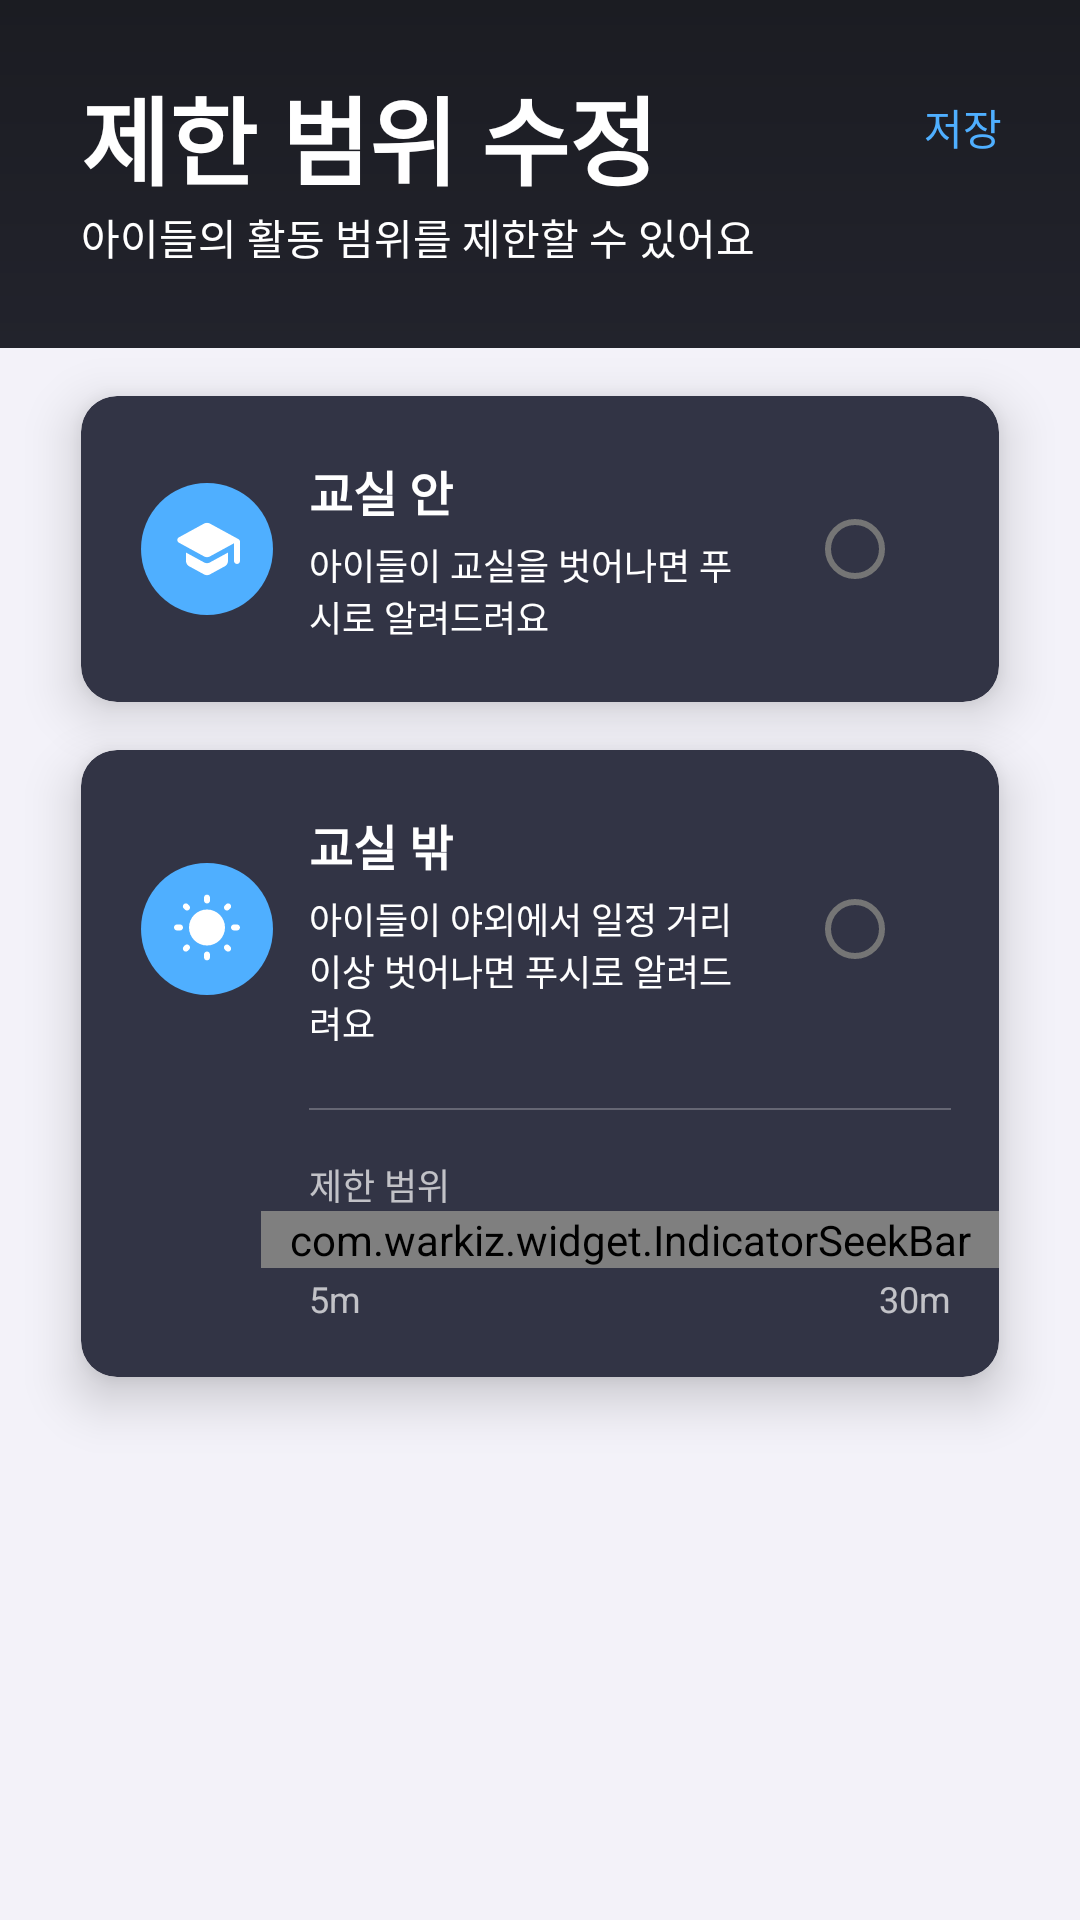

Layout XML and referenced resources for this Android screen:
<!-- AndroidManifest.xml: application theme AppTheme -->
<!-- res/layout/activity_restriction.xml -->
<?xml version="1.0" encoding="utf-8"?>
<LinearLayout
        android:layout_width="match_parent"
        android:layout_height="match_parent" xmlns:app="http://schemas.android.com/apk/res-auto"
        android:orientation="vertical"
        xmlns:android="http://schemas.android.com/apk/res/android"
        xmlns:tools="http://schemas.android.com/tools"
        tools:context=".activity.RestrictionActivity">
    <LinearLayout android:layout_width="match_parent" android:layout_height="116dp"
                  android:background="@drawable/gradient_header">
        <LinearLayout
                android:layout_width="wrap_content"
                android:layout_height="wrap_content"
                android:orientation="vertical">
            <TextView
                    android:layout_width="wrap_content"
                    android:layout_height="wrap_content"
                    android:text="@string/restriction"
                    android:textStyle="bold"
                    android:layout_marginStart="27dp"
                    android:layout_marginTop="22dp"
                    android:textSize="32sp"
                    android:textColor="#fff"/>

            <TextView
                    android:layout_width="wrap_content"
                    android:layout_height="wrap_content"
                    android:text="@string/description_restriction"
                    android:layout_marginStart="27dp"
                    android:textSize="14sp"
                    android:textColor="#fff"/>
        </LinearLayout>

        <View android:layout_width="0dp" android:layout_height="0dp" android:layout_weight="1"/>
        <TextView
                android:layout_width="wrap_content"
                android:layout_height="wrap_content"
                android:text="저장"
                android:id="@+id/save"
                android:padding="8dp"
                android:textColor="@color/colorAccent"
                android:layout_marginEnd="18dp"
                android:textSize="14sp"
                android:layout_marginTop="24dp"
                android:background="?attr/selectableItemBackgroundBorderless"
                android:clickable="true"/>

    </LinearLayout>

    <LinearLayout
            android:layout_width="match_parent"
            android:layout_height="match_parent"
            android:background="@drawable/gradient_contents"
            android:orientation="vertical">

        <androidx.cardview.widget.CardView
                android:layout_width="match_parent"
                android:layout_height="wrap_content"
                android:layout_marginEnd="27dp"
                android:layout_marginTop="16dp"
                android:layout_marginStart="27dp"
                app:cardCornerRadius="12dp"
                app:cardBackgroundColor="#323445"
                app:cardElevation="10dp">

            <LinearLayout
                    android:layout_width="match_parent"
                    android:layout_height="match_parent"
                    android:orientation="horizontal">
                <FrameLayout
                        android:layout_width="44dp"
                        android:layout_height="44dp"
                        android:background="@drawable/shape_circle"
                        android:layout_marginStart="20dp"
                        android:layout_marginEnd="12dp"
                        android:layout_gravity="center_vertical">
                    <ImageView
                            android:layout_width="wrap_content"
                            android:layout_height="wrap_content"
                            android:src="@drawable/ic_school"
                            android:layout_gravity="center"/>
                </FrameLayout>
                <LinearLayout android:layout_width="0dp" android:layout_height="wrap_content"
                              android:layout_weight="1"
                              android:orientation="vertical" android:layout_gravity="center_vertical">
                    <TextView
                            android:layout_width="wrap_content"
                            android:layout_height="wrap_content"
                            android:text="@string/in_class"
                            android:textStyle="bold"
                            android:textSize="16sp"
                            android:textColor="#fff"
                            android:layout_marginTop="20dp"
                            android:layout_marginBottom="4dp"/>
                    <TextView
                            android:layout_width="wrap_content"
                            android:layout_height="wrap_content"
                            android:text="@string/description_class"
                            android:layout_weight="0"
                            android:textSize="12sp"
                            android:textColor="#fff"
                            android:layout_marginBottom="20dp"/>

                </LinearLayout>

                <RadioButton
                        android:layout_width="wrap_content"
                        android:layout_height="wrap_content"
                        android:layout_weight="0"
                        android:layout_gravity="center_vertical|end"
                        android:id="@+id/radioIn"
                        android:layout_margin="16dp"/>
            </LinearLayout>

        </androidx.cardview.widget.CardView>

        <androidx.cardview.widget.CardView
                android:layout_width="match_parent"
                android:layout_height="wrap_content"
                android:layout_marginEnd="27dp"
                android:layout_marginTop="16dp"
                android:layout_marginStart="27dp"
                app:cardCornerRadius="12dp"
                app:cardBackgroundColor="#323445"
                app:cardElevation="10dp">

            <LinearLayout android:layout_width="match_parent" android:layout_height="match_parent" android:orientation="vertical">

                <LinearLayout
                        android:layout_width="match_parent"
                        android:layout_height="match_parent"
                        android:orientation="horizontal">
                    <FrameLayout
                            android:layout_width="44dp"
                            android:layout_height="44dp"
                            android:background="@drawable/shape_circle"
                            android:layout_marginStart="20dp"
                            android:layout_marginEnd="12dp"
                            android:layout_gravity="center_vertical">
                        <ImageView
                                android:layout_width="wrap_content"
                                android:layout_height="wrap_content"
                                android:src="@drawable/ic_outside"
                                android:layout_gravity="center"/>
                    </FrameLayout>
                    <LinearLayout
                            android:layout_width="wrap_content"
                            android:layout_height="wrap_content"
                            android:orientation="vertical"
                            android:layout_weight="1"
                            android:layout_gravity="center_vertical">
                        <TextView
                                android:layout_width="wrap_content"
                                android:layout_height="wrap_content"
                                android:text="@string/out_class"
                                android:textStyle="bold"
                                android:textSize="16sp"
                                android:textColor="#fff"
                                android:layout_marginTop="20dp"
                                android:layout_marginBottom="4dp"/>
                        <TextView
                                android:layout_width="wrap_content"
                                android:layout_height="wrap_content"
                                android:text="@string/description_out"
                                android:textSize="12sp"
                                android:layout_marginBottom="20dp"
                                android:textColor="#fff"/>

                    </LinearLayout>

                    <RadioButton
                            android:layout_weight="0"
                            android:layout_width="wrap_content"
                            android:layout_height="wrap_content"
                            android:layout_gravity="center_vertical|end"
                            android:id="@+id/radioOut"
                            android:layout_margin="16dp"/>
                </LinearLayout>

                <View
                        android:layout_width="match_parent"
                        android:layout_height="0.5dp"
                        android:background="#3FFFFFFF"
                        android:layout_marginBottom="16dp"
                        android:layout_marginStart="76dp"
                        android:layout_marginEnd="16dp"/>

                <TextView
                        android:layout_width="wrap_content"
                        android:layout_height="wrap_content"
                        android:text="제한 범위"
                        android:layout_marginStart="76dp"
                        android:textColor="#B3FFFFFF"
                        android:textSize="12sp"/>

                <com.warkiz.widget.IndicatorSeekBar
                        android:layout_width="match_parent"
                        android:layout_height="wrap_content"
                        android:layout_marginStart="60dp"
                        android:layout_marginBottom="2dp"
                        android:id="@+id/seekBar"
                        app:isb_max="30"
                        app:isb_min="5"
                        app:isb_progress="25"
                        app:isb_seek_smoothly="true"
                        app:isb_thumb_color="@color/colorAccent"
                        app:isb_thumb_size="12dp"
                        app:isb_show_indicator="circular_bubble"
                        app:isb_indicator_color="@color/colorAccent"
                        app:isb_indicator_text_color="#fff"
                        app:isb_indicator_text_size="16sp"
                        app:isb_track_background_color="#4DFFFFFF"
                        app:isb_track_background_size="2dp"
                        app:isb_track_progress_color="@color/colorAccent"
                        app:isb_track_progress_size="2dp"
                        app:isb_only_thumb_draggable="false"/>

                <LinearLayout android:layout_width="match_parent"
                              android:layout_height="wrap_content"
                              android:layout_marginEnd="16dp" android:layout_marginBottom="18dp">
                    <TextView
                            android:layout_width="wrap_content"
                            android:layout_height="wrap_content"
                            android:text="5m"
                            android:layout_marginStart="76dp"
                            android:textColor="#B3FFFFFF"
                            android:textSize="12sp"/>
                    <View android:layout_width="0dp" android:layout_height="match_parent"
                          android:layout_weight="1"/>
                    <TextView
                            android:layout_width="wrap_content"
                            android:layout_height="wrap_content"
                            android:text="30m"
                            android:layout_marginStart="76dp"
                            android:textColor="#B3FFFFFF"
                            android:textSize="12sp"/>
                </LinearLayout>

            </LinearLayout>

        </androidx.cardview.widget.CardView>

    </LinearLayout>

</LinearLayout>
<!-- resources referenced by this layout -->
<resources>
  <color name="colorAccent">#4FAFFF</color>
  <!-- drawable gradient_contents (drawable) -->
  <?xml version="1.0" encoding="utf-8"?>
  <shape xmlns:android="http://schemas.android.com/apk/res/android">
      <gradient
              android:angle="270"
              android:type="linear"
              android:startColor="#F3F2F9"
              android:endColor="#F3F2F9"/>
  </shape>
  <!-- drawable gradient_header (drawable) -->
  <?xml version="1.0" encoding="utf-8"?>
  <shape xmlns:android="http://schemas.android.com/apk/res/android">
      <gradient
              android:angle="270"
              android:type="linear"
              android:startColor="#1B1C22"
              android:endColor="#22232C"/>
  </shape>
  <!-- drawable ic_school (drawable) -->
  <vector android:autoMirrored="true" android:height="24dp"
      android:viewportHeight="24" android:viewportWidth="24"
      android:width="24dp" xmlns:android="http://schemas.android.com/apk/res/android">
      <path android:fillColor="#fff" android:pathData="M5,13.18v2.81c0,0.73 0.4,1.41 1.04,1.76l5,2.73c0.6,0.33 1.32,0.33 1.92,0l5,-2.73c0.64,-0.35 1.04,-1.03 1.04,-1.76v-2.81l-6.04,3.3c-0.6,0.33 -1.32,0.33 -1.92,0L5,13.18zM11.04,3.52l-8.43,4.6c-0.69,0.38 -0.69,1.38 0,1.76l8.43,4.6c0.6,0.33 1.32,0.33 1.92,0L21,10.09L21,16c0,0.55 0.45,1 1,1s1,-0.45 1,-1L23,9.59c0,-0.37 -0.2,-0.7 -0.52,-0.88l-9.52,-5.19c-0.6,-0.32 -1.32,-0.32 -1.92,0z"/>
  </vector>
  <!-- drawable shape_circle (drawable) -->
  <shape xmlns:android="http://schemas.android.com/apk/res/android"
         android:shape="oval">
      <solid android:color="@color/colorAccent"/>
  </shape>
  <string name="description_class">아이들이 교실을 벗어나면 푸시로 알려드려요</string>
  <string name="description_out">아이들이 야외에서 일정 거리 이상 벗어나면 푸시로 알려드려요</string>
  <string name="description_restriction">아이들의 활동 범위를 제한할 수 있어요</string>
  <string name="in_class">교실 안</string>
  <string name="out_class">교실 밖</string>
  <string name="restriction">제한 범위 수정</string>
  <style name="AppTheme" parent="Theme.MaterialComponents.DayNight.NoActionBar">
          
          <item name="colorPrimary">@color/colorPrimary</item>
          <item name="colorPrimaryDark">@color/colorPrimaryDark</item>
          <item name="colorAccent">@color/colorAccent</item>
          <item name="dialogSheetAccent">@color/colorAccent</item>
      </style>
  <color name="colorPrimary">#4FAFFF</color>
  <color name="colorPrimaryDark">#F5F5F5</color>
</resources>
